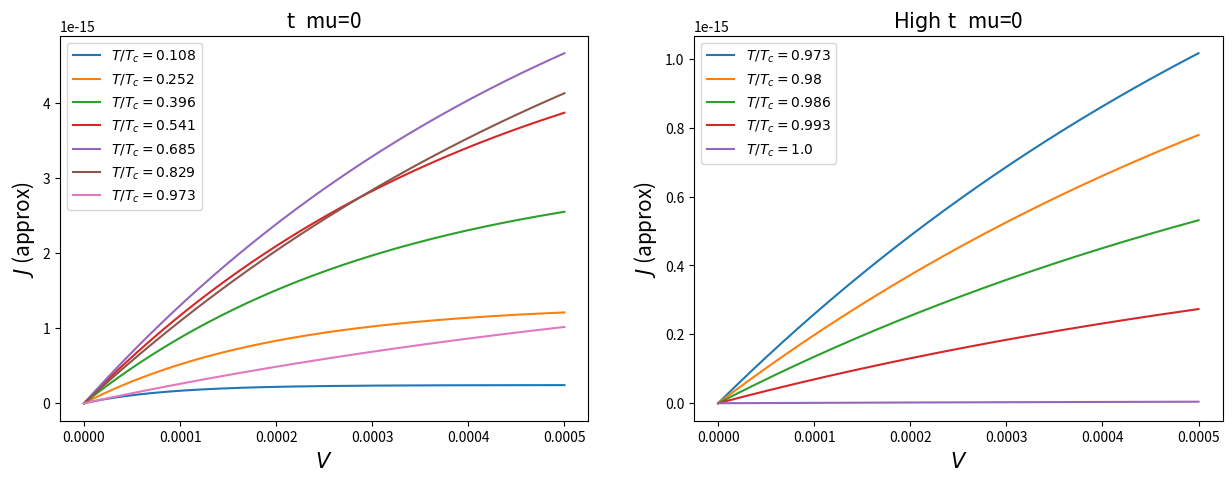

Python code for this plot:
import numpy as np
import matplotlib.pyplot as plt
#from scipy import integrate




dx=20.7989  # Angstrom
e=1.6E-19 # Coulomb
m=0.51E6   # eV

Do=30.5E-4 # eV

hbar=1973.27# eV*Angstrom =[hbar*c]
h=2*np.pi*hbar # eV*Angstrom
hs=6.5E-16 # eV s

kb=8.6E-5# eV/Kelvin/e

Tc=9.25 #Kelvin
T=np.linspace(1,9,7)#9.2#4 Kelvin
t=T/Tc #Temperatura adimensional

g=(1.0/(92*2000))**2#(m/M)**2



print("dx=",dx, "Angstroms")
print("Delta_o=",Do, "eV")
print("m=",m,"eV")
print("hbar=",hbar,"eV*Angstrom")
print("e=",e,"Coulomb")
print("g=",g,"Coupling constant")

A=4*np.pi*np.sqrt(4*m)*dx/h #constante definida

area=1.0#346*375 #microns squared

conver=1E8#angstroms to microns 


EV=np.linspace(-0,0.5E-3,300)#/(2*Do)#(-50E15,10E15,1000)*2*e#applied potential in eV
print(EV)
V=EV/(2*e) #Applied potential in V



    
eta=0.0#kb*T[0]*np.log(3) #groundstate taken at 1/2 of Bose-Einsteins distribution
mu=0.0#chemical potential, no particles are added




#Definiendo constantes de la integral usada

def C1(Vo,beta):
    
    fact1=16.0*np.pi*pow(m,1)*e/(pow(h,3)*pow(beta,2)) #cambio hecho en beta
    
    fact2=np.exp(-A*np.sqrt(Vo))

    return fact1*fact2*hbar*conver/hs


def C2(Vo,beta):

    return A/(2*np.sqrt(Vo)*pow(beta,1))# #cambio hecho en beta

def C3(EV,Vo,beta):

    return np.exp((mu-EV*(2*Do))*beta)

def C4(EV,Vo,beta):
    
    return np.exp(mu*beta)


#Definiendo la funcion a integrar------------------------------------------

def func(x,EV,beta):

    f1=np.exp(C2()*(x+eta*pow(beta,1)))# cambio hecho en beta
    f2=np.log( (1-C3(EV)*np.exp(-x))/ (1-C4(EV)*np.exp(-x))   )

    return C1()*f1*f2

#Definiendo funcion del gap------------------------------------------------

def Gap(T):

    return 1.8+3.07*0.5*Do*np.sqrt(1-T/Tc)

def DeT(T):

    if(T>0.6*Tc):
        return 3.07*kb*Tc*np.sqrt(1-T/Tc)
    if(T<0.6*Tc):
        return Do*(1-(2*np.pi*kb*T*np.exp(-Do/(kb*T)))/Do)
#Definiendo funcion densidad de particulas----------------------------------

def Ns(T):
    
    mc2=2*0.51E6 #eV
    lam=47.0E-3 #nm
    TD=276.0 #k
    N0=19.87 # 1/eV
    g=1/(N0*np.log(1.13*TD/9.25))    #eV
    e=1.0#*1.6E-19

    ns=(mc2/(8.0*e*np.pi*pow(lam,2)))*(1-pow(T,4)*np.exp(4.0/(g*N0))/pow(1.13*TD,4))
    return ns


J1=np.zeros(len(V))
J2=np.zeros(len(V))
beta=1.0/(kb*T[0])

print("C1=", C1(Do,beta))
print("C2=", C2(Do,beta))
print("C3=", C3(EV[0],Do,beta))
print("C4=", C4(EV[0],Do,beta))
print("A=",A )

plt.figure(1,figsize=(15,5))
plt.subplot(121)
for j in range(len(T)):
    
    beta=1.0/(kb*T[j])

    eta=0#kb*T[j]*np.log(3) #groundstate taken at 1/2 of Bose-Einsteins distribution
    mu=eta#chemical potential, no particles are added
    
    u=np.ones(len(EV))*eta

    l="$ T/T_c="+ str(round(t[j],3))+"$"
    
    Vo=Gap(T[j])
    
    DeltaT=DeT(T[j])#3.07*kb*Tc*np.sqrt(1-T[j]/Tc)
    
    N=Ns(T[j]) #+0.5#
    print("N=",N)
    
    for i in range(len(EV)):
        #funcion=lambda x: func(x,EV[i])
    
        #resultados=integrate.quad(funcion,0,np.infty)
    
        #J1[i]=area*resultados[0]
        
        units=1#(2*DeT(T[j]))
        J2[i]=N*area*C1(Vo,beta)*np.exp(beta*(C2(Vo,beta)*eta+mu))*(1-np.exp(-beta*EV[i]*units))/(1-C2(Vo,beta))

    plt.plot(EV,J2,label=l)

#
#    v=np.linspace(min(J2),max(J2),len(EV))
#    plt.plot(u,v,"k--",linewidth=0.5)

caption="$ mu=k_b T ln(3)  $"
if(mu==0):
    caption="mu=0"
    
plt.xlabel("$ V  $",size=15)
plt.ylabel("$ J $ (approx) ",size=15)
plt.title("$ \mathrm{t}\ $ " + caption,size=15)
plt.legend(loc=2)


#plt.savefig("JV_approx_DT_lowT_mu="+str(round(mu,4))+".png")
#plt.show()
#plt.close()

plt.subplot(122)
T=np.linspace(9,9.249,5)
t=T/Tc
for j in range(len(T)):
    beta=1.0/(kb*T[j])
    
    eta=0#kb*T[j]*np.log(3) #groundstate taken at 1/2 of Bose-Einsteins distribution
    mu=eta#chemical potential, no particles are added
    
    u=np.ones(len(EV))*eta
    
    l="$ T/T_c="+ str(round(t[j],3))+"$"
    
    Vo=Gap(T[j])
    
    DeltaT=3.07*kb*Tc*np.sqrt(1-T[j]/Tc)
    
    N=Ns(T[j]) #+0.5#
    print("N=",N)
    
    for i in range(len(EV)):
        #funcion=lambda x: func(x,EV[i])
        
        #resultados=integrate.quad(funcion,0,np.infty)
        
        #J1[i]=area*resultados[0]
        units=1#(2*DeT(T[j]))
        J2[i]=N*area*C1(Vo,beta)*np.exp(beta*(C2(Vo,beta)*eta+mu))*(1-np.exp(-beta*EV[i]*units))/(1-C2(Vo,beta))

    plt.plot(EV,J2,label=l)


#v=np.linspace(min(J2),max(J2),len(EV))
#   plt.plot(u,v,"k--",linewidth=0.5)


caption="$ mu=k_b T ln(3)  $"
if(mu==0):
    caption="mu=0"
    
plt.xlabel("$ V  $",size=15)
plt.ylabel("$ J $ (approx) ",size=15)
plt.title("$ \mathrm{High\ t}\ $ " + caption,size=15)

plt.legend(loc=2)

plt.savefig("JV_approx_DT_mu="+str(round(mu,4))+".png")
plt.show()
plt.close()








'''
    print("C1=", C1(a,m,h,beta,Vo,g))
    print("C2=", C2(a,m,Vo,beta))
    print("C3[",i,"]=", C3(mu,EV[i]))
    print("C4[",i,"]", C4(mu,EV[i]))


plt.plot(EV,J1)
plt.xlabel("$ V [Volts]  $")
plt.ylabel("$ J1 $")
plt.show()
plt.close()

'''
